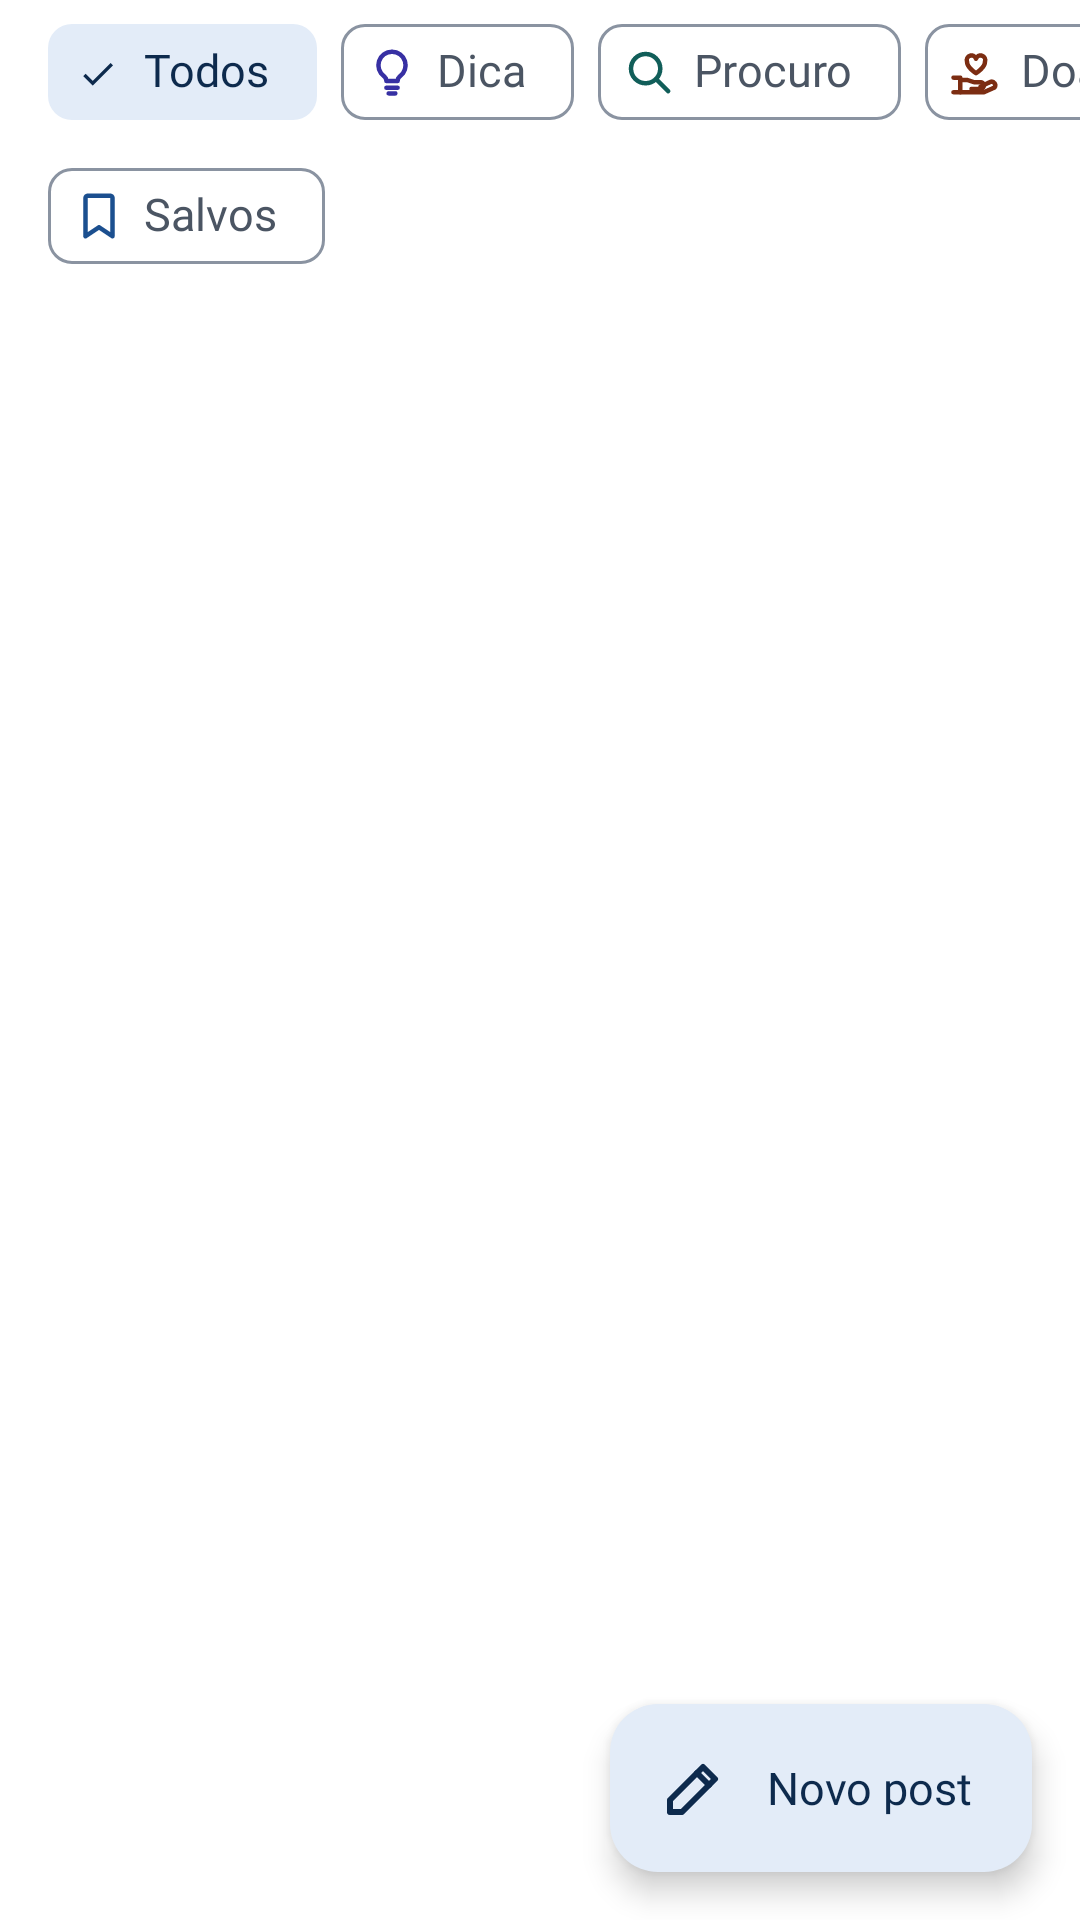

Layout XML and referenced resources for this Android screen:
<!-- AndroidManifest.xml: application theme Theme.LeiaUFMS -->
<!-- res/layout/fragment_feed.xml -->
<?xml version="1.0" encoding="utf-8"?>
<androidx.coordinatorlayout.widget.CoordinatorLayout xmlns:android="http://schemas.android.com/apk/res/android"
    xmlns:app="http://schemas.android.com/apk/res-auto"
    android:layout_width="match_parent"
    android:layout_height="match_parent">

    <LinearLayout
        android:layout_width="match_parent"
        android:layout_height="match_parent"
        android:orientation="vertical">

        <HorizontalScrollView
            android:layout_width="match_parent"
            android:layout_height="wrap_content"
            android:scrollbars="none">

            <com.google.android.material.chip.ChipGroup
                android:id="@+id/filters"
                android:layout_width="wrap_content"
                android:layout_height="wrap_content"
                android:paddingStart="@dimen/screen_margin"
                android:paddingEnd="@dimen/screen_margin"
                app:selectionRequired="true"
                app:singleLine="true"
                app:singleSelection="true">

                <com.google.android.material.chip.Chip
                    android:id="@+id/f_all"
                    android:layout_width="wrap_content"
                    android:layout_height="wrap_content"
                    android:checked="true"
                    android:text="@string/feed_all" />

                <com.google.android.material.chip.Chip
                    android:id="@+id/f_dica"
                    android:layout_width="wrap_content"
                    android:layout_height="wrap_content"
                    app:chipIcon="@drawable/ic_lightbulb"
                    app:chipIconTint="@color/post_dica_on"
                    app:chipIconVisible="true"
                    android:text="@string/post_type_dica" />

                <com.google.android.material.chip.Chip
                    android:id="@+id/f_procuro"
                    android:layout_width="wrap_content"
                    android:layout_height="wrap_content"
                    app:chipIcon="@drawable/ic_search"
                    app:chipIconTint="@color/post_procuro_on"
                    app:chipIconVisible="true"
                    android:text="@string/post_type_procuro" />

                <com.google.android.material.chip.Chip
                    android:id="@+id/f_doacao"
                    android:layout_width="wrap_content"
                    android:layout_height="wrap_content"
                    app:chipIcon="@drawable/ic_donate"
                    app:chipIconTint="@color/post_doacao_on"
                    app:chipIconVisible="true"
                    android:text="@string/post_type_doacao" />

                <com.google.android.material.chip.Chip
                    android:id="@+id/f_troca"
                    android:layout_width="wrap_content"
                    android:layout_height="wrap_content"
                    app:chipIcon="@drawable/ic_check_circle"
                    app:chipIconTint="@color/post_troca_on"
                    app:chipIconVisible="true"
                    android:text="@string/post_type_troca" />
            </com.google.android.material.chip.ChipGroup>
        </HorizontalScrollView>

        
        <com.google.android.material.chip.Chip
            android:id="@+id/f_saved"
            style="@style/Widget.Material3.Chip.Filter"
            android:layout_width="wrap_content"
            android:layout_height="wrap_content"
            android:layout_marginStart="@dimen/screen_margin"
            android:text="@string/feed_saved"
            app:checkedIconVisible="false"
            app:chipIcon="@drawable/ic_bookmark_border"
            app:chipIconTint="@color/leia_primary"
            app:chipIconVisible="true" />

        <FrameLayout
            android:layout_width="match_parent"
            android:layout_height="0dp"
            android:layout_weight="1">

            <androidx.recyclerview.widget.RecyclerView
                android:id="@+id/list"
                android:layout_width="match_parent"
                android:layout_height="match_parent"
                android:clipToPadding="false"
                android:paddingStart="@dimen/space_s"
                android:paddingTop="@dimen/space_xs"
                android:paddingEnd="@dimen/space_s"
                android:paddingBottom="@dimen/fab_clearance" />

            <include
                android:id="@+id/empty"
                layout="@layout/view_empty_state"
                android:layout_width="match_parent"
                android:layout_height="wrap_content"
                android:layout_gravity="center"
                android:visibility="gone" />
        </FrameLayout>
    </LinearLayout>

    <com.google.android.material.floatingactionbutton.ExtendedFloatingActionButton
        android:id="@+id/fab_post"
        android:layout_width="wrap_content"
        android:layout_height="wrap_content"
        android:layout_gravity="bottom|end"
        android:layout_margin="@dimen/screen_margin"
        android:text="@string/action_new_post"
        app:icon="@drawable/ic_edit" />
</androidx.coordinatorlayout.widget.CoordinatorLayout>
<!-- res/layout/view_empty_state.xml (included above) -->
<?xml version="1.0" encoding="utf-8"?>
<LinearLayout xmlns:android="http://schemas.android.com/apk/res/android"
    android:id="@+id/empty_state"
    android:layout_width="match_parent"
    android:layout_height="wrap_content"
    android:gravity="center_horizontal"
    android:orientation="vertical"
    android:padding="@dimen/space_xl">

    <ImageView
        android:id="@+id/empty_icon"
        android:layout_width="@dimen/icon_empty_state"
        android:layout_height="@dimen/icon_empty_state"
        android:importantForAccessibility="no"
        android:tint="@color/leia_on_surface_variant" />

    <TextView
        android:id="@+id/empty_title"
        android:layout_width="match_parent"
        android:accessibilityHeading="true"
        android:layout_height="wrap_content"
        android:layout_marginTop="@dimen/space_m"
        android:gravity="center"
        android:textAppearance="@style/TextAppearance.Leia.Headline"
        android:textColor="@color/leia_on_background" />

    <TextView
        android:id="@+id/empty_message"
        android:accessibilityLiveRegion="polite"
        android:layout_width="match_parent"
        android:layout_height="wrap_content"
        android:layout_marginTop="@dimen/space_xs"
        android:gravity="center"
        android:textAppearance="@style/TextAppearance.Leia.Body"
        android:textColor="@color/leia_on_surface_variant" />

    <com.google.android.material.button.MaterialButton
        android:id="@+id/empty_action"
        android:layout_width="wrap_content"
        android:layout_height="wrap_content"
        android:layout_marginTop="@dimen/space_l"
        android:visibility="gone" />
</LinearLayout>
<!-- resources referenced by this layout -->
<resources>
  <color name="leia_on_background">#111827</color>
  <color name="leia_on_surface_variant">#4B5563</color>
  <color name="leia_primary">#1B4F8F</color>
  <color name="post_dica_on">#3730A3</color>
  <color name="post_doacao_on">#7C2D12</color>
  <color name="post_procuro_on">#115E59</color>
  <color name="post_troca_on">#14532D</color>
  <dimen name="fab_clearance">88dp</dimen>
  <dimen name="icon_empty_state">64dp</dimen>
  <dimen name="screen_margin">16dp</dimen>
  <dimen name="space_l">24dp</dimen>
  <dimen name="space_m">16dp</dimen>
  <dimen name="space_s">12dp</dimen>
  <dimen name="space_xl">32dp</dimen>
  <dimen name="space_xs">8dp</dimen>
  <string name="action_new_post">Novo post</string>
  <string name="feed_all">Todos</string>
  <string name="feed_saved">Salvos</string>
  <string name="post_type_dica">Dica</string>
  <string name="post_type_doacao">Doação</string>
  <string name="post_type_procuro">Procuro</string>
  <string name="post_type_troca">Troca concluída</string>
  <style name="Theme.LeiaUFMS" parent="Base.Theme.LeiaUFMS" />
  <color name="leia_on_primary">#FFFFFF</color>
  <color name="leia_primary_container">#E3ECF8</color>
  <color name="leia_on_primary_container">#0D2A4D</color>
  <color name="leia_tertiary">#8A5A12</color>
  <color name="leia_on_tertiary">#FFFFFF</color>
  <color name="leia_tertiary_container">#FDF0D5</color>
  <color name="leia_on_tertiary_container">#3D2A08</color>
  <color name="leia_error">#B42318</color>
  <color name="leia_on_error">#FFFFFF</color>
  <color name="leia_error_container">#FDE3E1</color>
  <color name="leia_on_error_container">#5A0E09</color>
  <color name="leia_background">#FFFFFF</color>
  <color name="leia_surface_container">#F4F6FA</color>
  <color name="leia_surface">#FFFFFF</color>
  <color name="leia_outline">#8A93A1</color>
  <color name="leia_inverse_primary">#8DB8F2</color>
  <color name="leia_outline_variant">#E5E7EB</color>
  <style name="ShapeAppearance.Leia.Small" parent="ShapeAppearance.Material3.Corner.Small">
          <item name="cornerFamily">rounded</item>
          <item name="cornerSize">@dimen/radius_s</item>
      </style>
  <style name="ShapeAppearance.Leia.Medium" parent="ShapeAppearance.Material3.Corner.Medium">
          <item name="cornerFamily">rounded</item>
          <item name="cornerSize">@dimen/radius_m</item>
      </style>
  <style name="ShapeAppearance.Leia.Large" parent="ShapeAppearance.Material3.Corner.Large">
          <item name="cornerFamily">rounded</item>
          <item name="cornerSize">@dimen/radius_l</item>
      </style>
  <style name="Widget.Leia.Chip" parent="Widget.Material3.Chip.Filter">
          <item name="chipMinTouchTargetSize">@dimen/touch_target</item>
      </style>
  <style name="Widget.Leia.Toolbar" parent="Widget.Material3.Toolbar">
          <item name="titleTextAppearance">@style/TextAppearance.Leia.Headline</item>
          <item name="android:background">@color/leia_background</item>
      </style>
  <dimen name="touch_target">48dp</dimen>
  <dimen name="radius_s">8dp</dimen>
  <dimen name="radius_m">12dp</dimen>
  <dimen name="radius_l">16dp</dimen>
  <dimen name="button_height">52dp</dimen>
  <dimen name="radius_button">12dp</dimen>
  <dimen name="elevation_card">2dp</dimen>
  <style name="Widget.Leia.NavIndicator" parent="Widget.Material3.BottomNavigationView.ActiveIndicator">
          <item name="android:color">@color/leia_primary_container</item>
          <item name="android:width">64dp</item>
      </style>
  <style name="TextAppearance.Leia.NavInactive" parent="TextAppearance.Leia.Label">
          <item name="android:textSize">12sp</item>
      </style>
  <dimen name="elevation_hero">6dp</dimen>
  <style name="MaterialAlertDialog.Leia" parent="MaterialAlertDialog.Material3">
          <item name="backgroundTint">@color/leia_surface</item>
          <item name="shapeAppearance">@style/ShapeAppearance.Leia.Large</item>
      </style>
</resources>
